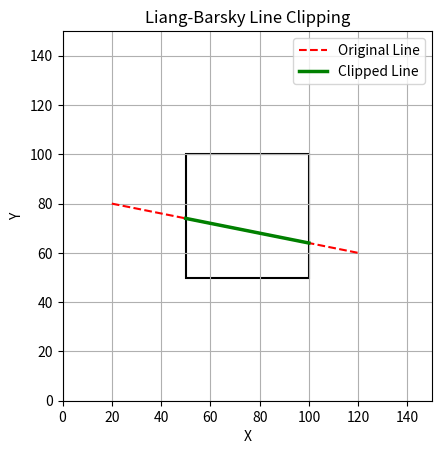

Source code (Python):
import matplotlib.pyplot as plt

# Liang-Barsky Algorithm
def liang_barsky(xmin, xmax, ymin, ymax, x1, y1, x2, y2):
    dx = x2 - x1
    dy = y2 - y1

    p = [-dx, dx, -dy, dy]
    q = [x1 - xmin, xmax - x1, y1 - ymin, ymax - y1]

    u1 = 0.0
    u2 = 1.0

    for i in range(4):
        if p[i] == 0:
            if q[i] < 0:
                return None  # Line is parallel and outside the window
        else:
            t = q[i] / p[i]
            if p[i] < 0:
                u1 = max(u1, t)
            else:
                u2 = min(u2, t)

    if u1 > u2:
        return None  # Line is outside
    else:
        x1_clip = x1 + u1 * dx
        y1_clip = y1 + u1 * dy
        x2_clip = x1 + u2 * dx
        y2_clip = y1 + u2 * dy
        return x1_clip, y1_clip, x2_clip, y2_clip

# ------------------------
# Default Input
# ------------------------

# Clipping window coordinates
xmin, ymin = 50, 50
xmax, ymax = 100, 100

# Line endpoints
x1, y1 = 20, 80
x2, y2 = 120, 60

# Perform clipping
clipped = liang_barsky(xmin, xmax, ymin, ymax, x1, y1, x2, y2)

# ------------------------
# Plotting
# ------------------------

plt.figure()
ax = plt.gca()

# Clipping window
rect = plt.Rectangle((xmin, ymin), xmax - xmin, ymax - ymin,
                     edgecolor='black', facecolor='none', linewidth=1.5)
ax.add_patch(rect)

# Original line
plt.plot([x1, x2], [y1, y2], 'r--', label='Original Line')

# Clipped line
if clipped:
    x1c, y1c, x2c, y2c = clipped
    plt.plot([x1c, x2c], [y1c, y2c], 'g-', linewidth=2.5, label='Clipped Line')
else:
    print("Line lies completely outside the clipping window.")

plt.title("Liang-Barsky Line Clipping")
plt.xlabel("X")
plt.ylabel("Y")
plt.legend()
plt.grid(True)
plt.xlim(0, 150)
plt.ylim(0, 150)
plt.gca().set_aspect('equal', adjustable='box')
plt.show()
